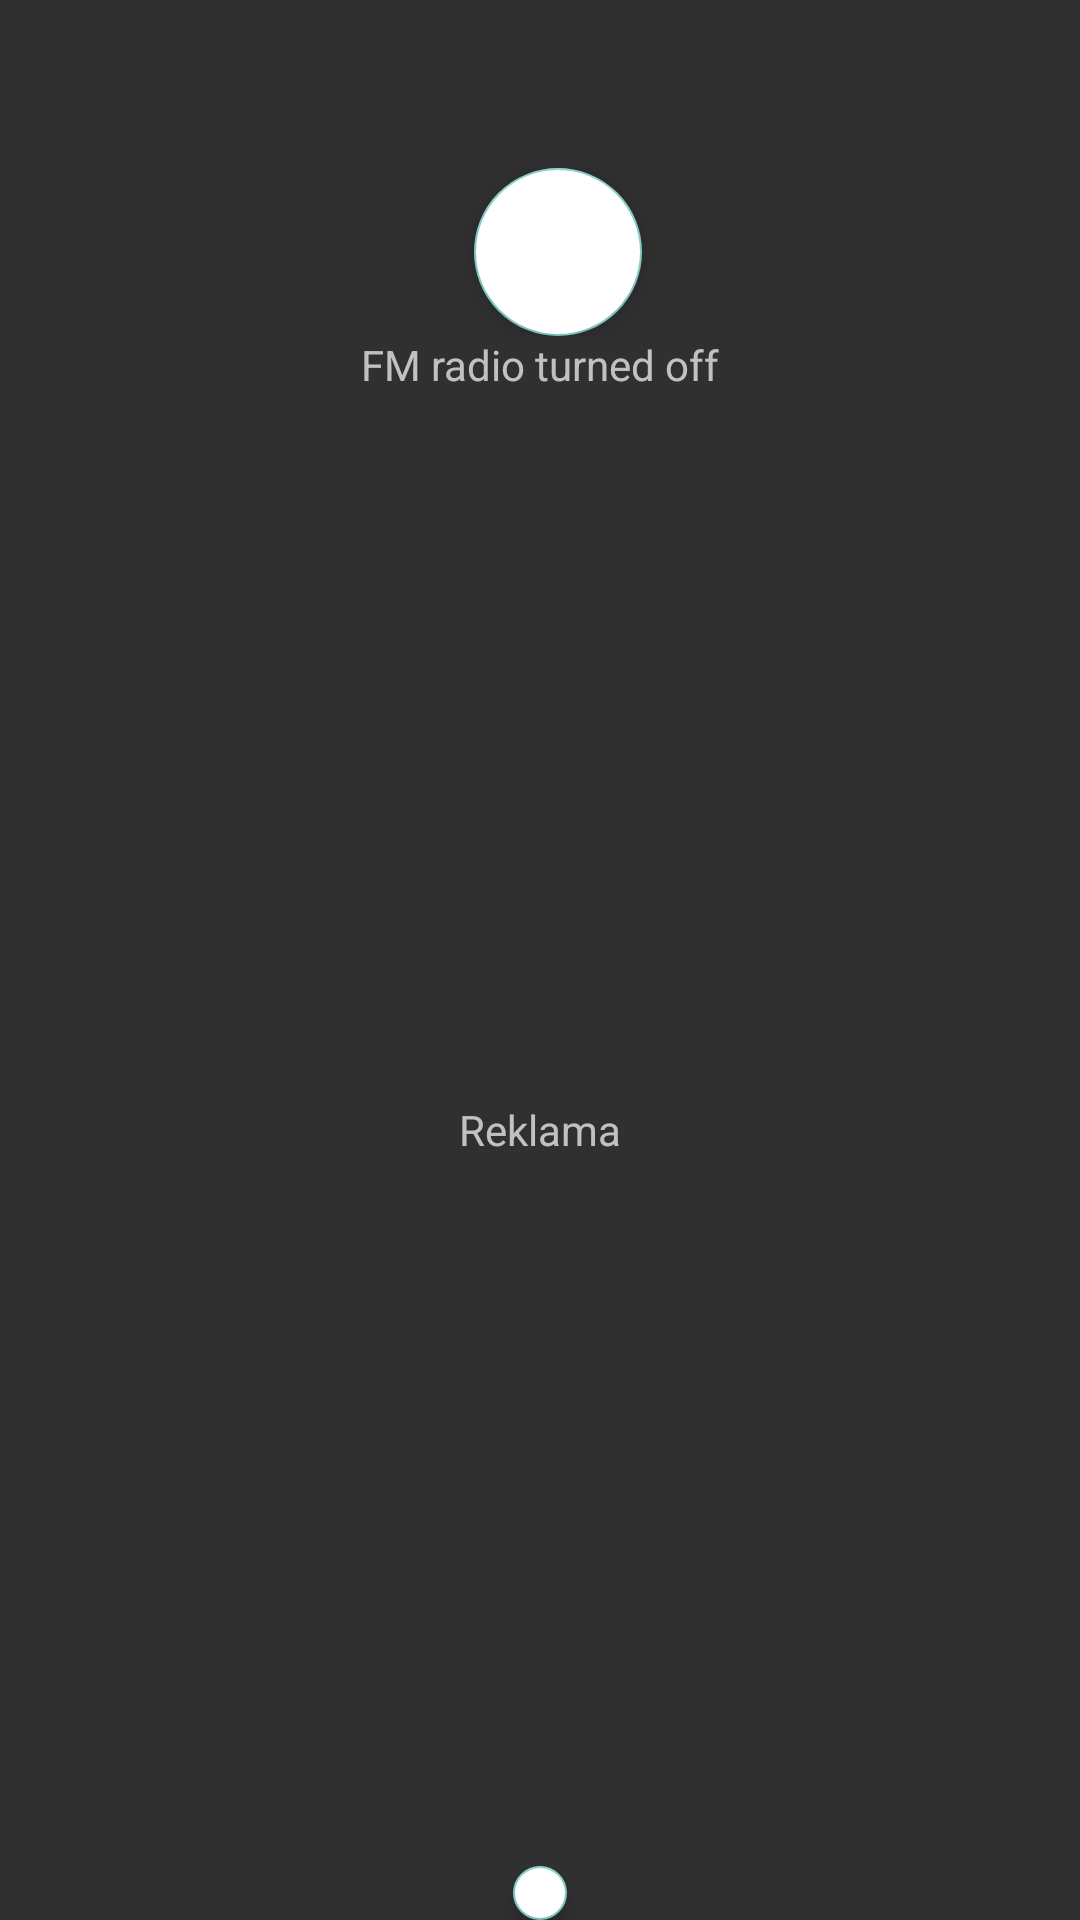

The Android layout XML behind this screen, and the referenced resources:
<!-- AndroidManifest.xml: activity theme Theme.AppCompat.NoActionBar -->
<!-- res/layout/activity_main.xml -->
<?xml version="1.0" encoding="utf-8"?>
<androidx.constraintlayout.widget.ConstraintLayout xmlns:android="http://schemas.android.com/apk/res/android"
    xmlns:app="http://schemas.android.com/apk/res-auto"
    xmlns:tools="http://schemas.android.com/tools"
    android:layout_width="match_parent"
    android:layout_height="match_parent"
    tools:context=".MainActivity">

    <LinearLayout
        android:id="@+id/firstLayout"
        android:layout_width="match_parent"
        android:layout_height="match_parent"
        android:orientation="vertical">

        <LinearLayout
            android:layout_width="match_parent"
            android:layout_height="wrap_content"
            android:orientation="vertical">

            <LinearLayout
                android:layout_width="match_parent"
                android:layout_height="wrap_content"
                android:orientation="horizontal">

                <com.google.android.material.floatingactionbutton.FloatingActionButton
                    android:layout_width="match_parent"
                    android:layout_height="match_parent"
                    android:layout_weight="1"
                    android:backgroundTint="@color/white"
                    android:clickable="true"
                    android:src="@android:drawable/ic_lock_power_off"
                    android:tint="@color/white"
                    android:visibility="invisible"/>

            </LinearLayout>

            <LinearLayout
                android:layout_width="match_parent"
                android:layout_height="wrap_content"
                android:orientation="horizontal">

                <TextView
                    android:layout_width="85dp"
                    android:layout_height="40dp"
                    android:layout_weight="1"
                    android:text="" />

                <TextView
                    android:layout_width="wrap_content"
                    android:layout_height="wrap_content"
                    android:layout_weight="1"
                    android:text=""
                    android:visibility="gone"/>

                <com.google.android.material.floatingactionbutton.FloatingActionButton
                    android:id="@+id/buttonTurnOnOff"
                    android:layout_width="180dp"
                    android:layout_height="wrap_content"
                    android:layout_weight="1"
                    android:backgroundTint="@color/white"
                    android:clickable="true"
                    android:src="@android:drawable/ic_lock_power_off"
                    android:tint="@color/white" />

                <TextView
                    android:layout_width="wrap_content"
                    android:layout_height="wrap_content"
                    android:layout_weight="1"
                    android:text="" />
            </LinearLayout>

            <LinearLayout
                android:layout_width="match_parent"
                android:layout_height="match_parent"
                android:orientation="horizontal">

                <TextView
                    android:id="@+id/textView8"
                    android:layout_width="wrap_content"
                    android:layout_height="wrap_content"
                    android:layout_weight="1"
                    android:text="FM radio turned off"
                    android:textAlignment="center" />
            </LinearLayout>
        </LinearLayout>

        <androidx.constraintlayout.widget.ConstraintLayout
            android:layout_width="match_parent"
            android:layout_height="491dp">

            <TextView
                android:layout_width="wrap_content"
                android:layout_height="wrap_content"
                android:text="Reklama"
                app:layout_constraintBottom_toBottomOf="parent"
                app:layout_constraintEnd_toEndOf="parent"
                app:layout_constraintStart_toStartOf="parent"
                app:layout_constraintTop_toTopOf="parent" />
        </androidx.constraintlayout.widget.ConstraintLayout>

        <androidx.constraintlayout.widget.ConstraintLayout
            android:layout_width="match_parent"
            android:layout_height="match_parent" >

            <com.google.android.material.floatingactionbutton.FloatingActionButton
                android:id="@+id/buttonMenu"
                android:layout_width="wrap_content"
                android:layout_height="wrap_content"
                android:clickable="true"
                app:layout_constraintEnd_toEndOf="parent"
                app:layout_constraintStart_toStartOf="parent"
                app:layout_constraintTop_toTopOf="parent"
                android:src ="@android:drawable/ic_menu"
                android:backgroundTint="@color/white"/>

            <com.google.android.material.floatingactionbutton.FloatingActionButton
                android:id="@+id/buttonLeft"
                android:layout_width="wrap_content"
                android:layout_height="wrap_content"
                android:layout_marginStart="120dp"
                android:layout_marginBottom="50dp"
                android:clickable="true"
                app:layout_constraintBottom_toBottomOf="parent"
                app:layout_constraintEnd_toStartOf="@+id/buttonMenu"
                app:layout_constraintStart_toStartOf="parent"
                app:layout_constraintTop_toTopOf="parent"
                android:src ="@android:drawable/ic_media_previous"
                android:backgroundTint="@color/white"
                />

            <com.google.android.material.floatingactionbutton.FloatingActionButton
                android:id="@+id/buttonRight"
                android:layout_width="wrap_content"
                android:layout_height="wrap_content"
                android:layout_marginEnd="110dp"
                android:layout_marginBottom="50dp"
                android:clickable="true"
                app:layout_constraintBottom_toBottomOf="parent"
                app:layout_constraintEnd_toEndOf="parent"
                app:layout_constraintStart_toEndOf="@+id/buttonMenu"
                app:layout_constraintTop_toTopOf="parent"
                android:src ="@android:drawable/ic_media_next"
                android:backgroundTint="@color/white"
                />
        </androidx.constraintlayout.widget.ConstraintLayout>

    </LinearLayout>
</androidx.constraintlayout.widget.ConstraintLayout>
<!-- resources referenced by this layout -->
<resources>

  <!-- not gathered from this repository: default colours our renderer supplied (Android Studio template values) -->
  <color name="white">#FFFFFFFF</color>
</resources>
